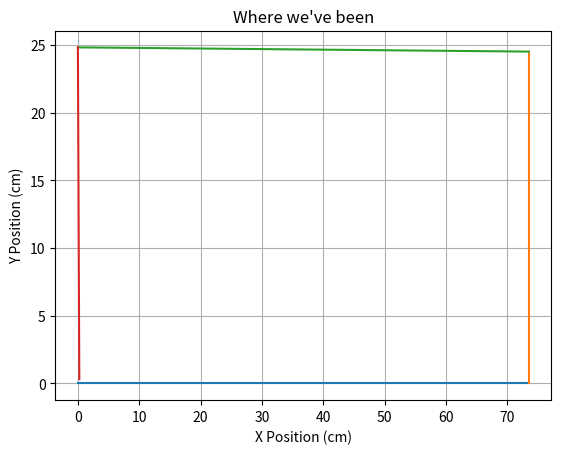

Recreate this plot in Python.

import numpy as np
import matplotlib.pyplot as plt
import math




def ticks2dist(ticks):
	motor_rotations_per_meter=587.649
	ticks_per_wh_rev=20
	wheel_radius=.0325 #m
	ticks_per_meter=ticks_per_wh_rev/(2*math.pi*wheel_radius)# ticks/meter
	dist=100*ticks/ticks_per_meter
	print(dist*100)
	return dist # centimeters

def deadReckonPlot(start_pos, ticks, ax):

	startx=start_pos[0]
	starty=start_pos[1]
	theta=np.deg2rad(start_pos[2])

	# Assume ticks were counted while moving

	# convert ticks to distance
	dist=ticks2dist(ticks)


	new_pos=[0,0,0]

	new_pos[0]=startx+dist*math.cos(theta)
	new_pos[1]=starty+dist*math.sin(theta)
	new_pos[2]=np.rad2deg(theta)

	# plot line from start_pos to end_pos
	x=np.linspace(startx,new_pos[0],500)
	y=np.linspace(starty,new_pos[1],500)
	# line=(start_pos[:2],new_pos)

	# print(start_pos[:2],new_pos[:2])
	# print(new_pos)

	ax.plot(x,y,'-')
	return new_pos




if __name__ == "__main__":
	x=0
	y=0
	theta=0
	start_pos=(x,y,theta)

	ticks=72
	

	fig,ax=plt.subplots()

	new_pos=deadReckonPlot(start_pos,ticks,ax)
	new_pos[2]+=90
	#theta = 90
	ticks = 24
	new_pos=deadReckonPlot(new_pos,ticks,ax)
	new_pos[2]+=89.756
	#theta = 92
	ticks = 72 
	new_pos=deadReckonPlot(new_pos,ticks,ax)
	new_pos[2]+= 90.78
	#theta = 89
	ticks = 24
	new_pos=deadReckonPlot(new_pos,ticks,ax)

	plt.grid()
	plt.xlabel('X Position (cm)')
	plt.ylabel('Y Position (cm)')
	plt.title("Where we've been")
	plt.show()
